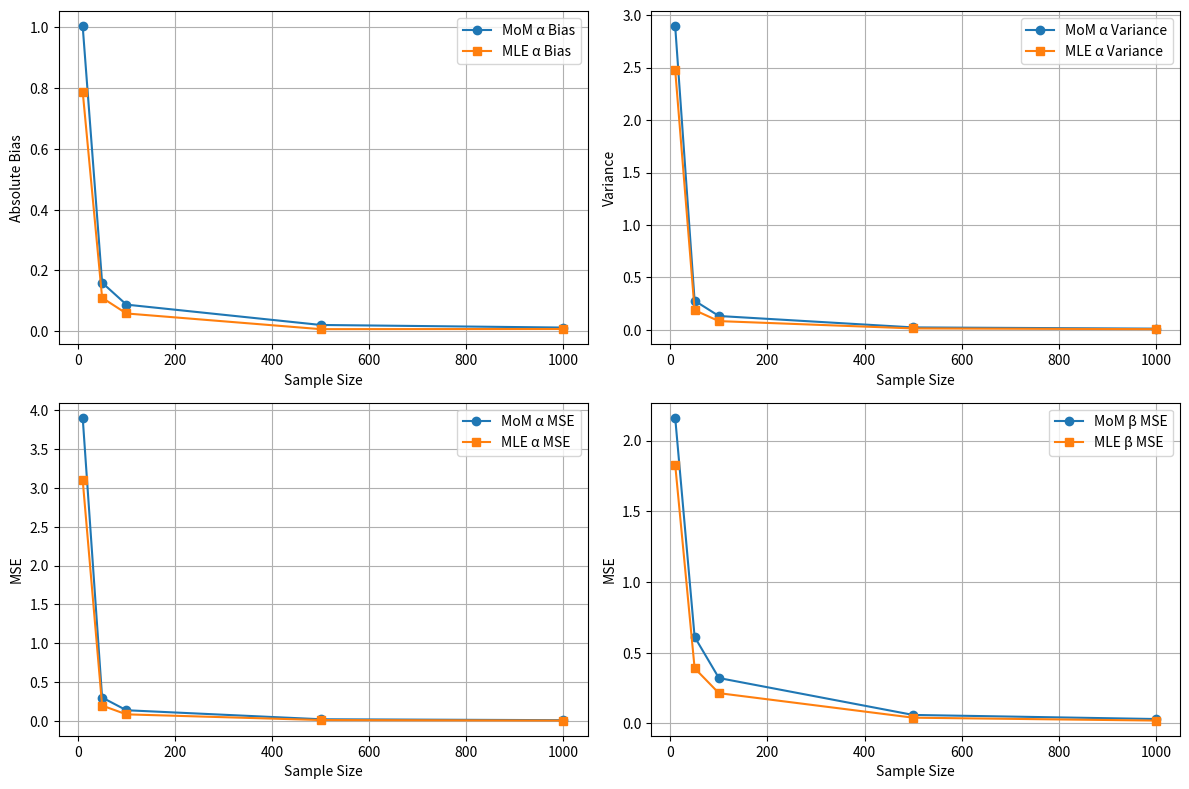

This figure's Python source:
import numpy as np
import pandas as pd
import matplotlib.pyplot as plt
from scipy.special import digamma, gamma
from scipy.optimize import minimize
import scipy

# Check if trigamma is available
try:
    from scipy.special import trigamma
except ImportError:
    print("Warning: trigamma not found in scipy.special. Using numerical approximation.")
    def trigamma(x, h=1e-5):
        return (digamma(x + h) - digamma(x)) / h

# True parameters
true_alpha = 2.0
true_beta = 3.0

# MoM estimator
def mom_estimators(data):
    x_bar = np.mean(data)
    m2 = np.mean(data**2)
    alpha_mom = x_bar**2 / (m2 - x_bar**2)
    beta_mom = (m2 - x_bar**2) / x_bar
    return alpha_mom, beta_mom

# Negative log-likelihood for MLE
def neg_log_likelihood(params, data):
    alpha, beta = params
    n = len(data)
    if alpha <= 0 or beta <= 0:
        return np.inf
    return n * alpha * np.log(beta) + n * np.log(gamma(alpha)) - (alpha - 1) * np.sum(np.log(data)) + np.sum(data) / beta

# MLE estimator
def mle_estimators(data):
    x_bar = np.mean(data)
    initial_guess = [1.0, x_bar]  # Initial guess for alpha and beta
    result = minimize(neg_log_likelihood, initial_guess, args=(data,), method='Nelder-Mead', options={'maxiter': 1000})
    return result.x

# Monte Carlo simulation
def monte_carlo_simulation(sample_sizes, n_replications):
    results = []
    for n in sample_sizes:
        alpha_mom_list, beta_mom_list = [], []
        alpha_mle_list, beta_mle_list = [], []
        for _ in range(n_replications):
            data = np.random.gamma(true_alpha, true_beta, n)
            # MoM
            try:
                alpha_mom, beta_mom = mom_estimators(data)
                if np.isfinite(alpha_mom) and np.isfinite(beta_mom):
                    alpha_mom_list.append(alpha_mom)
                    beta_mom_list.append(beta_mom)
            except:
                continue
            # MLE
            try:
                alpha_mle, beta_mle = mle_estimators(data)
                if np.isfinite(alpha_mle) and np.isfinite(beta_mle):
                    alpha_mle_list.append(alpha_mle)
                    beta_mle_list.append(beta_mle)
            except:
                continue
        # Compute metrics
        results.append({
            'n': n,
            'alpha_mom_bias': np.mean(alpha_mom_list) - true_alpha if alpha_mom_list else np.nan,
            'beta_mom_bias': np.mean(beta_mom_list) - true_beta if beta_mom_list else np.nan,
            'alpha_mom_var': np.var(alpha_mom_list) if alpha_mom_list else np.nan,
            'beta_mom_var': np.var(beta_mom_list) if beta_mom_list else np.nan,
            'alpha_mom_mse': np.mean((np.array(alpha_mom_list) - true_alpha)**2) if alpha_mom_list else np.nan,
            'beta_mom_mse': np.mean((np.array(beta_mom_list) - true_beta)**2) if beta_mom_list else np.nan,
            'alpha_mle_bias': np.mean(alpha_mle_list) - true_alpha if alpha_mle_list else np.nan,
            'beta_mle_bias': np.mean(beta_mle_list) - true_beta if beta_mle_list else np.nan,
            'alpha_mle_var': np.var(alpha_mle_list) if alpha_mle_list else np.nan,
            'beta_mle_var': np.var(beta_mle_list) if beta_mle_list else np.nan,
            'alpha_mle_mse': np.mean((np.array(alpha_mle_list) - true_alpha)**2) if alpha_mle_list else np.nan,
            'beta_mle_mse': np.mean((np.array(beta_mle_list) - true_beta)**2) if beta_mle_list else np.nan
        })
    return pd.DataFrame(results)

# Bootstrap resampling
def bootstrap_ci(data, n_bootstrap=1000, alpha_level=0.05):
    alpha_boot, beta_boot = [], []
    for _ in range(n_bootstrap):
        boot_sample = np.random.choice(data, size=len(data), replace=True)
        try:
            alpha_mle, beta_mle = mle_estimators(boot_sample)
            if np.isfinite(alpha_mle) and np.isfinite(beta_mle):
                alpha_boot.append(alpha_mle)
                beta_boot.append(beta_mle)
        except:
            continue
    # Confidence intervals
    alpha_ci = np.percentile(alpha_boot, [100 * alpha_level / 2, 100 * (1 - alpha_level / 2)]) if alpha_boot else [np.nan, np.nan]
    beta_ci = np.percentile(beta_boot, [100 * alpha_level / 2, 100 * (1 - alpha_level / 2)]) if beta_boot else [np.nan, np.nan]
    # Standard errors
    alpha_se = np.std(alpha_boot) if alpha_boot else np.nan
    beta_se = np.std(beta_boot) if beta_boot else np.nan
    # Bias
    alpha_mle, beta_mle = mle_estimators(data)
    alpha_bias = np.mean(alpha_boot) - alpha_mle if alpha_boot else np.nan
    beta_bias = np.mean(beta_boot) - beta_mle if beta_boot else np.nan
    return alpha_ci, beta_ci, alpha_se, beta_se, alpha_bias, beta_bias

# Run simulation
sample_sizes = [10, 50, 100, 500, 1000]
n_replications = 1000
np.random.seed(42)
results_df = monte_carlo_simulation(sample_sizes, n_replications)

# Plotting
plt.figure(figsize=(12, 8))
plt.subplot(2, 2, 1)
plt.plot(results_df['n'], np.abs(results_df['alpha_mom_bias']), label='MoM α Bias', marker='o')
plt.plot(results_df['n'], np.abs(results_df['alpha_mle_bias']), label='MLE α Bias', marker='s')
plt.xlabel('Sample Size')
plt.ylabel('Absolute Bias')
plt.legend()
plt.grid(True)

plt.subplot(2, 2, 2)
plt.plot(results_df['n'], results_df['alpha_mom_var'], label='MoM α Variance', marker='o')
plt.plot(results_df['n'], results_df['alpha_mle_var'], label='MLE α Variance', marker='s')
plt.xlabel('Sample Size')
plt.ylabel('Variance')
plt.legend()
plt.grid(True)

plt.subplot(2, 2, 3)
plt.plot(results_df['n'], results_df['alpha_mom_mse'], label='MoM α MSE', marker='o')
plt.plot(results_df['n'], results_df['alpha_mle_mse'], label='MLE α MSE', marker='s')
plt.xlabel('Sample Size')
plt.ylabel('MSE')
plt.legend()
plt.grid(True)

plt.subplot(2, 2, 4)
plt.plot(results_df['n'], results_df['beta_mom_mse'], label='MoM β MSE', marker='o')
plt.plot(results_df['n'], results_df['beta_mle_mse'], label='MLE β MSE', marker='s')
plt.xlabel('Sample Size')
plt.ylabel('MSE')
plt.legend()
plt.grid(True)

plt.tight_layout()
plt.savefig('gamma_estimators.png')
plt.close()

# Bootstrap for a single sample (n=100)
sample_data = np.random.gamma(true_alpha, true_beta, 100)
alpha_ci, beta_ci, alpha_se, beta_se, alpha_bias, beta_bias = bootstrap_ci(sample_data)

# Asymptotic standard errors
n = len(sample_data)
alpha_mle, beta_mle = mle_estimators(sample_data)
alpha_se_asymptotic = np.sqrt(true_alpha / (n * (true_alpha * trigamma(true_alpha) - 1)))
beta_se_asymptotic = np.sqrt(true_beta**2 * trigamma(true_alpha) / (n * (true_alpha * trigamma(true_alpha) - 1)))

# Print results
print(f"SciPy version: {scipy.__version__}")
print(f"Bootstrap Results (n=100):")
print(f"α MLE: {alpha_mle:.4f}, CI: {alpha_ci}, SE: {alpha_se:.4f}, Bias: {alpha_bias:.4f}")
print(f"β MLE: {beta_mle:.4f}, CI: {beta_ci}, SE: {beta_se:.4f}, Bias: {beta_bias:.4f}")
print(f"Asymptotic SE (α): {alpha_se_asymptotic:.4f}, (β): {beta_se_asymptotic:.4f}")
